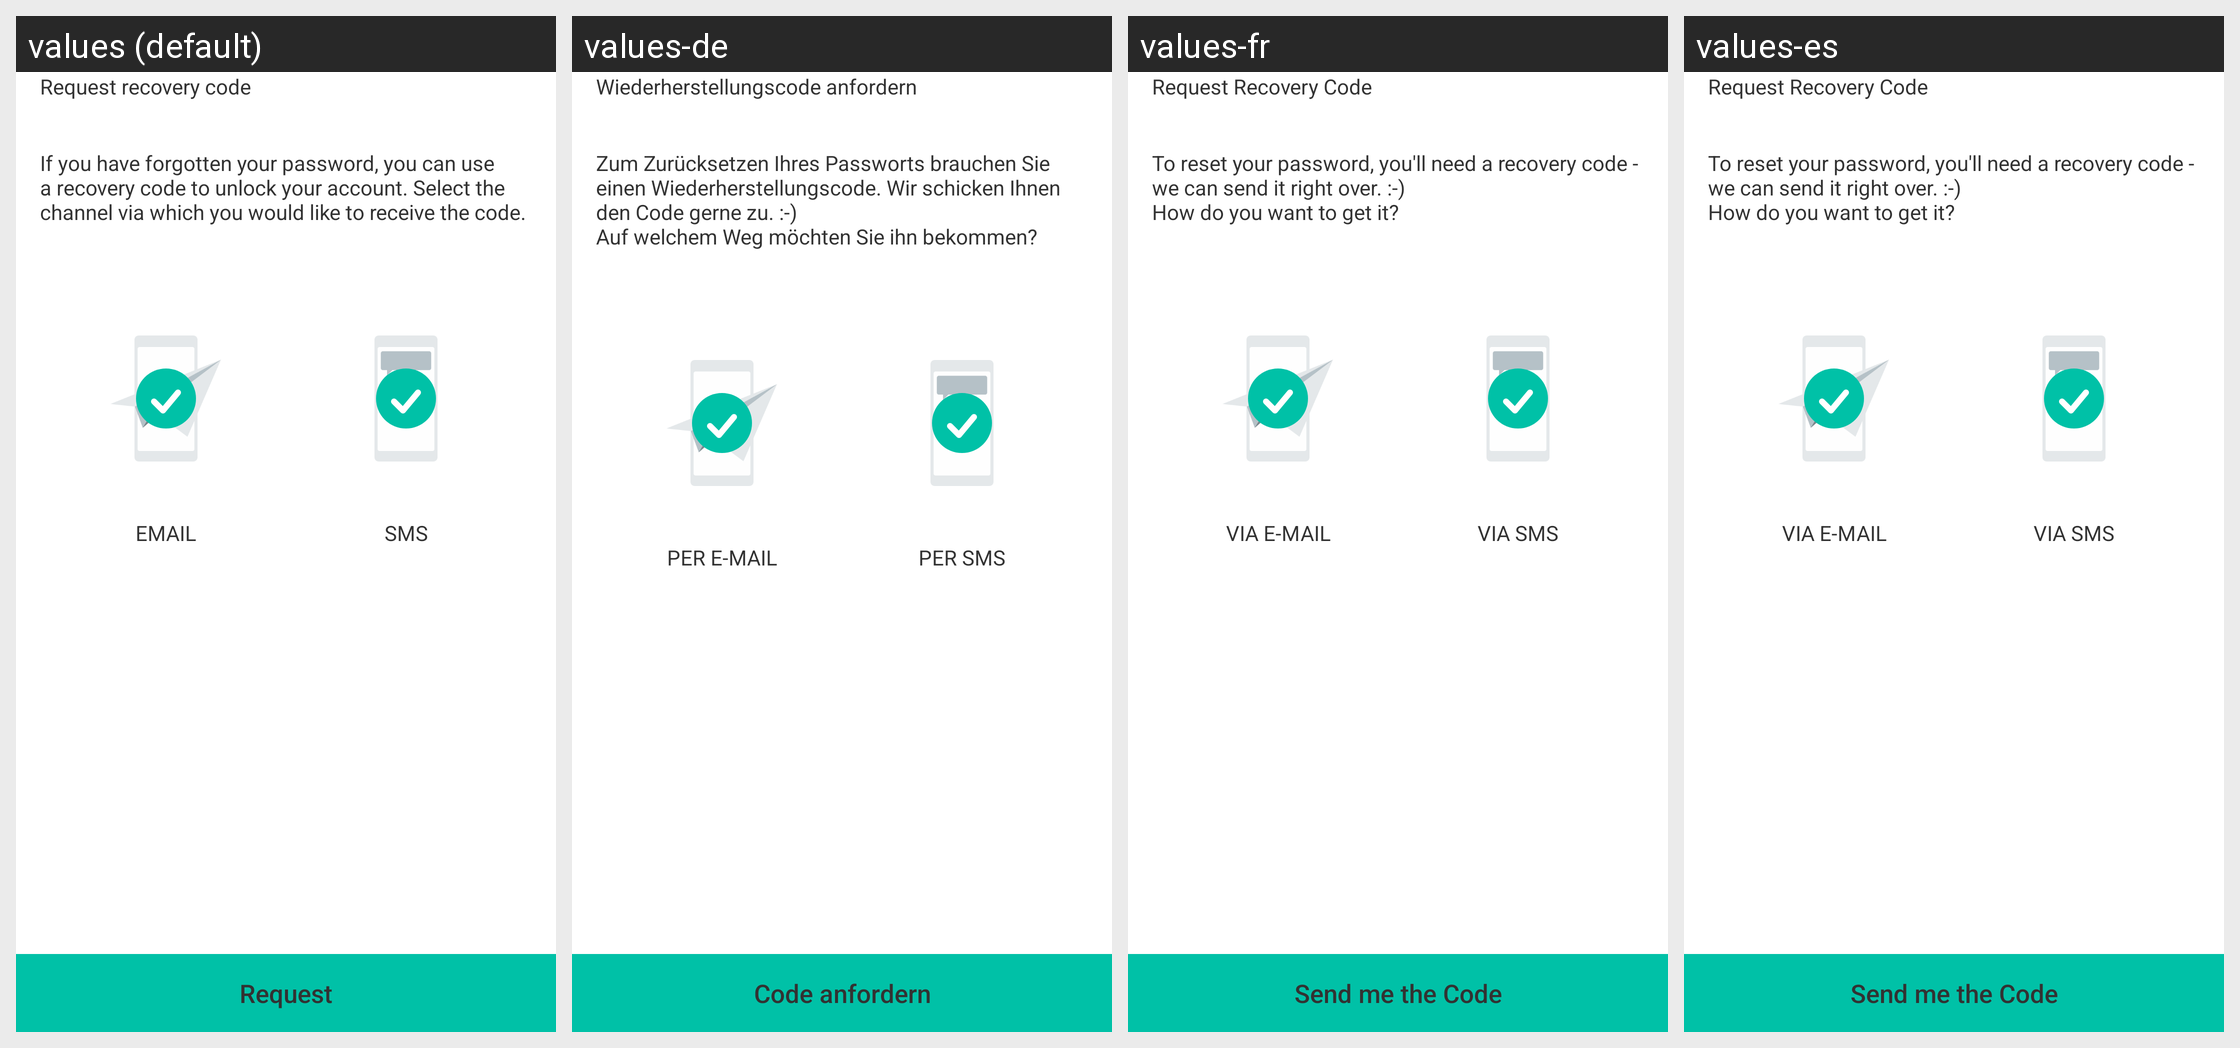

Translations of the strings shown on this Android screen, per locale in the grid:
Android screen res/layout/dialog_forgot_pw_tel_email.xml rendered under 4 locales, left to right: values (default), values-de, values-fr, values-es. Device: Nexus 5 (rendered at 1080×1920; each locale shown at half size, 540×960, under a caption strip naming it); theme GinloDefaultLight.
Other locales in the repository, not shown: values-en, values-it, values-tr.
Strings drawn on this screen, with the default value and each locale's value (text and hints the layout hard-codes, and strings that could not be matched under every locale, appear in the picture but are not listed):

settings_password_forgot_pw_request_rc
  values: Request recovery code
  values-de: Wiederherstellungscode anfordern
  values-fr: Request Recovery Code
  values-es: Request Recovery Code

settings_password_forgot_pw_request_rc_hint
  values: If you have forgotten your password, you can use a recovery code to unlock your account. Select the channel via which you would like to receive the code.
  values-de: Zum Zurücksetzen Ihres Passworts brauchen Sie einen Wiederherstellungscode. Wir schicken Ihnen den Code gerne zu. :-)
      Auf welchem Weg möchten Sie ihn bekommen?
  values-fr: To reset your password, you'll need a recovery code - we can send it right over. :-)
      How do you want to get it?
  values-es: To reset your password, you'll need a recovery code - we can send it right over. :-)
      How do you want to get it?

settings_password_forgot_pw_request_mail
  values: EMAIL
  values-de: Per E-Mail
  values-fr: Via E-Mail
  values-es: Via E-Mail

settings_password_forgot_pw_request_sms
  values: SMS
  values-de: Per SMS
  values-fr: Via SMS
  values-es: Via SMS

settings_password_forgot_pw_request_rc_request_button
  values: Request
  values-de: Code anfordern
  values-fr: Send me the Code
  values-es: Send me the Code
